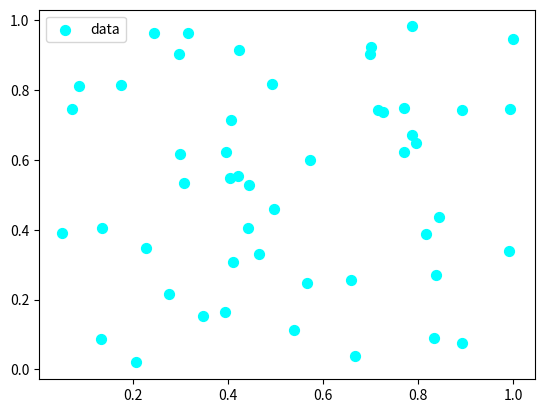
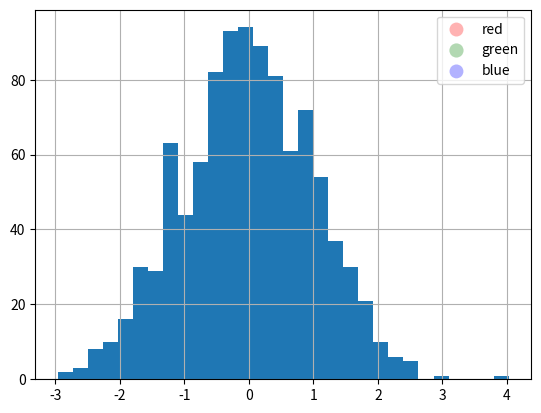

Write the Python code that produced these figures, in order. (Note: this script raises an exception after producing the figures.)
print ("Hello SciServer!")

print ("Clearly, text enclosed in parentheses and double-quotes gets printed")

# anything written after a '#' sign is ignored when you run the code
# this is a good way to leave notes about what you're doing as you code

print ('a case in which this wouldn\'t work?')

part1 = 'this is the first part '
part2 = 'and another part'
total = part1+part2
print (total)

flavor = 'chocolate'

# if you want to print out the value of this variable, don't use quotes.
print (flavor)

print ('flavor')

print('I would like to have some {:s} ice cream.'.format(flavor)) # new style for Python 3
# {:s} is a placeholder for a string (i.e. text) value
# {:f} expects a floating-point (i.e., decimal, non-integer) value
# Python 3 removed support for the integer format type, but you can print integers with {:.0f}
scoops = 2
print('I would like {:.0f} scoops of ice cream.'.format(scoops))

flavors_instock = ['chocolate', 'vanilla', 'bubblegum', 'rocky_road'] 

# Note on "rocky_road":  your life will be easier in python if you use underscores instead of spaces
# BUT you don't have to do that...  'rocky road' will be accepted as a string, too.

print ("We have the following flavors in-stock: ", flavors_instock)
print () # this prints a blank line
print ("The total number of flavors is: ", len(flavors_instock)) # len() returns the length of an array


flavor_iwant = 'vanilla'

# this statement will check all of the flavors in stock to see if the one you want is listed
print('Is {:s} in stock?'.format(flavor_iwant))
flavor_iwant in flavors_instock

flavor_ireallywant = 'blue_moon'
print('Is {:s} in stock?'.format(flavor_ireallywant))
flavor_ireallywant in flavors_instock

flavor_iwant in flavors_instock or flavor_ireallywant in flavors_instock

"""
Note: You can use triple quotes like '#' signs, to leave comments!

Here is the structure of an IF loop:

if <condition>:
    <execute this code>

"""
if flavor_ireallywant in flavors_instock:    
    # indentation (one hit of the tab key) indicates everything contained in a loop
    print("I would like to order {:s}".format(flavor_reallywant))
    
else:   
    
    # if the IF statement doesn't hold, then the following loop will run
    print("I guess I will have {:s}".format(flavor_iwant))

if flavor_ireallywant in flavors_instock:    
    # indentation (one hit of the tab key) indicates everything contained in a loop
    print('I would like to order {:s}'.format(flavor_ireallywant))
elif flavor_iwant in flavors_instock:
    
    # if the IF statement doesn't hold, then the following loop will run
    print('I guess I will have {:s}'.format(flavor_iwant))
else:
    print ("out of luck!")
    print ("we have no ", flavor_iwant)

# let's scroll through the whole list and see if one matches up with our preferred choice...

print ("Let's see what they have...\n")

gotit = 0 # let's keep a placeholder so we can remember if they have what we're looking for
        
for flavor in flavors_instock: # this will run through every item in the list, one by one
    print () # put a blank space between each flavor
    print (flavor)
    
    if flavor == flavor_ireallywant:
        print ("YAY - they have my absolute favorite flavor!")
        gotit==1  # update the placeholder
        
    elif flavor == flavor_iwant:  # "elif" means "otherwise, if..."
        print ("OK - well, at least they have my back-up choice.")    

gotit = 0 # let's keep a placeholder so we can remember if they have what we're looking for
if flavor_iwant in flavors_instock:
    print ("My backup flavor is in stock")

print (flavors_instock)
counter=-1

for flavor in flavors_instock: # this will run through every item in the list, one by one
    print () # put a blank space between each flavor
    counter+=1
    print (flavor, counter)
    
    if flavor == flavor_ireallywant:
        print ("YAY - they have my absolute favorite flavor!")
        gotit==1  # update the placeholder
        
    elif flavor == flavor_iwant:  # "elif" means "otherwise, if..."
        print ("OK - well, at least they have my back-up choice.")

dogs = ['willie', 'hootz', 'peso', 'monty', 'juno', 'turkey']

if len(dogs) >= 5:
    print("Holy mackerel, we might as well start a dog hostel!")
elif len(dogs) >= 3:
    print("Wow, we have a lot of dogs here!")
else:
    print("Okay, this is a reasonable number of dogs.")

counter = -1 # python's counting method start with 0, not 1... so it helps to start thinking of "-1" as "0"

for dog in dogs:
    counter+=1  # adds one to the variable 'counter'
    print (counter, dog, dogs[counter])  # see what I did there at the end?
    if dog == "hootz":
        hootznum=counter+1
print ("Hootz is dog number ", hootznum)

flavors_instock = ['chocolate', 'vanilla', 'bubblegum', 'rocky_road'] 
flavors_level = [1.0, 0.5, 0.8, 0.1]  # this says only the chocolate is 100% full

print ("Let's see which flavors need to be ordered...")
print ()
print ("Number, Flavor, Level")
print (" -----------------------------")

counter = -1
for flavor in flavors_instock:
    counter+=1
    print (counter, flavors_instock[counter], flavors_level[counter])
    
print ()
# Or if you want the printing to look a bit nicer...
print ()
print ("Number, Flavor, Level")
print (" -----------------------------")
counter = -1
for flavor in flavors_instock:
    counter+=1
    # you can force the spacing and decimal precision of each printed value
    print("{0:.0f} {1:12s} {2:3.1f}".format(counter,flavors_instock[counter],flavors_level[counter]))

print ()
print ("Number, Flavor, Level")
print (" -----------------------------")
counter = -1
min_level = 0.25
for flavor in flavors_instock:
    counter+=1
    # you can force the spacing and decimal precision of each printed value
    print ("{0:.0f} {1:12s} {2:3.1f}".format(counter, flavors_instock[counter], flavors_level[counter]))

    if flavors_level[counter]< min_level:
        print ("we need to order more ", flavors_instock[counter])

print ("Let's try some math...\n") # the \n at the end creates a line break
a = 3
b = 4
c = a+b

print (a,b,c)
print (c)

print ()  # this prints a blank line

# these numbers are integers, so we can simply format the print statement placeholder variables as "{.0f}"
print ("Here's our calculation:")
print ('{0:.0f} + {1:.0f} = {2:.0f}'.format(a,b,c))

print('{:.7f}'.format(1.41421356237))

# import pi from the python math library
from math import pi

print ("If this line prints, there were no errors, and pi was successfully imported!")
print (pi)

print ("Let's print out pi to only 5 decimal places...")

# format the print statement to truncate pi at 5 decimal places in floating point "%f" format
print ("{:.5f}".format(pi))

print (abs(-10))

from math import sqrt
print (sqrt(10))

# import the numpy module, and give it a nickname "np"
import numpy as np

# The basic structure of the Numpy module is the Numpy Array.
# Numpy arrays were invented to mimic the functionality of
# MATLAB arrays, and also IDL arrays.

empty = np.array([]) # Empty numpy array
x = np.arange(5) # Creates an array of 5 intergers, beginning at 0
zeros = np.zeros(5) # Array of five zeros 
noise = np.random.randn(5) # Array of five Gaussian random numbers

print ('empty = ', empty)
print ('x = ', x)
print ('zeros = ', zeros)
print ('noise = ', np.round(noise,2))

# By default, arrays add element-by-element, and they have
# powerful indexing and masking functionality
print ('x + x =', x + x)
print ('x + noise =', np.round(x + noise, 2))

# One of the most common tasks is selecting data based
# on boolean conditions
w = x > 3        
x[w] = x[w] + 20 # (Add 20 to all values greater than 3)
print ('w = ', w)
print ('x = ', x)
print ('x[w] = ', x[w])

## Note that Python does not use brackets, braces, or parentheses, 
# or even "end" statements in it control flows.
# Everything is controled using indentation.  You are
# free to pick your own level of indendation, but always 
# use 4 spaces.
#
# For example, 
# Suppose we want to iterate through a 2D array and check 
# the value of each element, the code looks like this:

noise = np.random.randn(100,100) # 2D image of Gaussian noise
detections = 0
print (noise.shape[0], noise.shape[1])
print (np.sum(noise > 4))
for i in range(noise.shape[0]):
    for j in range(noise.shape[1]):
        if noise[i,j] > 4:
            detections += 1
            print ('4 Sigma Detection! ', noise[i,j])
if detections==0:
    print ('No detections, need more observing time.')

# Let's say we want to calculate 2x some number:

number = 5
print (2*5)

# This could also be written as a function

def double(x):
    return 2*x

print (double(5))

myarray = [2,6,3,5,7,8]

#import numpy as np

from numpy import sqrt
#from math import sqrt

data = np.arange(100)
#print (data)

# let's define a function
def squareroot_hard(data):
    
    #for d in range(0,len(data)):
    #    print (sqrt(data[d]))
     
    for d in data:
        print (sqrt(d))
        
    return(sqrt(data))

squareroot_hard(data)



def squareroot_easy(data):
    return(sqrt(data))

print (squareroot_easy(data))

# import matplotlib and some of its modules

import matplotlib
%config InlineBackend.rc = {}
from matplotlib import pylab as plt
%matplotlib inline
print('OK')

"""
Simple demo of a scatter plot.
http://matplotlib.org/examples/shapes_and_collections/scatter_demo.html
"""
import numpy as np

N = 50
x = np.random.rand(N)
y = np.random.rand(N)
colors = np.random.rand(N)
area = np.pi * (15 * np.random.rand(N))**2  # 0 to 15 point radii

#plt.scatter(x, y, s=area, c=colors, alpha=0.5)
plt.scatter(x,y, s = 50,c='cyan', label = 'data')
plt.legend()
plt.show()

"""
Simple demo of a scatter plot.
http://matplotlib.org/examples/lines_bars_and_markers/scatter_with_legend.html
"""

import matplotlib.pyplot as plt
from numpy.random import rand


fig, ax = plt.subplots()
for color in ['red', 'green', 'blue']:
    n = 75
    x, y = rand(2, n)
    scale = 200.0 * rand(n)
    ax.scatter(x, y, c=color, s=scale, label=color,
               alpha=0.3, edgecolors='none')

ax.legend()
ax.grid(True)

plt.show()

"""
Simple demo of a histogram.
http://matplotlib.org/examples/frontpage/plot_histogram.html
"""


# Let's make a random Gaussian distribution, centered on 0, with a standard deviation of 1
mu = 0
sigma = 1.
samplesize = 1000
s = np.random.normal(mu,sigma, samplesize)

print ("Sample size: %i" % samplesize)
print ("Mean: %.2f" % np.mean(s))
print ("Median: %.2f" % np.median(s))

# make a histogram of the data
count, bins, ignored = plt.hist(s, 30, normed=True, alpha = 0.5)
# overlay a Gaussian model, using the mean and standard deviation (sigma)
plt.plot(bins, 1/(sigma * np.sqrt(2 * np.pi)) * np.exp( - (bins - mu)**2 / (2 * sigma**2) ), linewidth=2, color='r')
# display the data
plt.show()



"""
Demo of a simple plot with a custom dashed line.

"""
import numpy as np
import matplotlib.pyplot as plt


x = np.linspace(0, 10, 100)  # makes an array of 100 evenly spaced points between 0 and 10

fig, ax = plt.subplots()
ax.plot(x, np.sin(x), '--', linewidth=2, label='Dashed Line')

ax.plot(x, -1 * np.sin(x), '.', color='m', linewidth=0.2, label='Dotted Line')

ax.legend(loc='lower right')
plt.show()

"""
Plot simulated data and a model curve

"""


# let's start by making some data to plot:
x = np.linspace(0, 2*np.pi, 50)  # here we are making an array of length 50, ranging from 0-2pi
y = np.sin(x) # we will set up another array, which is the sin() of the array X

# here we will make another array just like 'Y', but with random scatter
y2 = y + 0.1 * np.random.normal(size=x.shape) 

# here we'll set up the plotting area
fig, ax = plt.subplots()

# here we'll plot x vs y
# formatting information:  'k' = black; '--' = dashed
ax.plot(x, y, 'k--')

# and we'll plot x vs. y2
# formatting information: 'r' = red; 'o' = circles
ax.plot(x, y2, 'ro')

"""
# If you want to, you can play around with the formats and labels of the ticks and axes
ax.set_xlim((0, 2*np.pi))
ax.set_xticks([0, np.pi, 2*np.pi])
ax.set_xticklabels(['0', '$\pi$', '2$\pi$'])
ax.set_ylim((-1.5, 1.5))
ax.set_yticks([-1, 0, 1])

# Only draw spine between the y-ticks
ax.spines['left'].set_bounds(-1, 1)
# Hide the right and top spines
ax.spines['right'].set_visible(False)
ax.spines['top'].set_visible(False)
# Only show ticks on the left and bottom spines
ax.yaxis.set_ticks_position('left')
ax.xaxis.set_ticks_position('bottom')
"""

plt.show()



# Import Python libraries to work with SciServer (see http://www.sciserver.org/docs/sciscript-python/)

import SciServer.CasJobs as CasJobs # query with CasJobs, the primary database for the SDSS
import SciServer.SkyServer as SkyServer # show individual objects through SkyServer
import SciServer.SciDrive           # read/write to/from SciDrive, cloud-based storage for your work
import numpy as np                  # standard Python library for math operations
import pandas                       # package for structuring and visualizing data
import matplotlib.pyplot as plt     # package for graphing and visualization 
print('SciServer libraries imported')

# Apply some special settings to the imported libraries

# ensures columns get written completely in notebook
pandas.set_option('display.max_colwidth', -1)
# do *not* show python warnings 
import warnings
warnings.filterwarnings('ignore')
print('Settings applied')

# Find objects in the Sloan Digital Sky Survey's Data Release 14.
#
# Query the Sloan Digital Sky Serveys' Data Release 14.
# For the database schema and documentation see http://skyserver.sdss.org/dr14
#
# This query finds "a 4x4 grid of nice-looking galaxies": 
#   galaxies in the SDSS database that have a spectrum 
#   and have a size (petror90_r) larger than 10 arcsec.
# 
# First, store the query in an object called "query"
query="""
SELECT TOP 16 p.objId,p.ra,p.dec,p.petror90_r, p.g, p.r
  FROM galaxy AS p
   JOIN SpecObj AS s ON s.bestobjid = p.objid
WHERE p.u BETWEEN 0 AND 19.6
  AND p.g BETWEEN 0 AND 17  AND p.petror90_r > 10
"""
gals = CasJobs.executeQuery(query, "dr14")
#gals = gals.set_index('objId')
gals

# Find objects in the Sloan Digital Sky Survey's Data Release 14.
# First, store the query in an object called "query"
query="""
SELECT TOP 16 p.objId,p.ra,p.dec,p.petror90_r, p.g, p.r
  FROM galaxy AS p
   JOIN SpecObj AS s ON s.bestobjid = p.objid
WHERE p.u BETWEEN 0 AND 19.6
  AND p.g BETWEEN 0 AND 17
  AND p.petror90_r > 10
"""
gals = CasJobs.executeQuery(query, "dr14")
gals = gals.set_index('objId')
gals

# Try making an Ra, Dec scatter plot...
plt.scatter(gals['ra'], gals['dec'])
plt.show() 

# make scatterplot
#plt.scatter(gals['g'],gals['r'])

# create an overall figure object (fig) and an "axis" object to display this data (ax)
fig, ax = plt.subplots()

# This graph is associated with the axis object
ax.scatter(gals['ra'], gals['dec'])

# Add formatting options here. Some may apply to fig and others to ax.

# Show the graph will all the options you set.
plt.show()

# store result as HDF5 file 
h5store = pandas.HDFStore('GalaxyThumbSample.h5')
h5store['galaxies']=gals
h5store.close()

# store result as CSV file
gals.to_csv('GalaxyThumbSample.csv')

print ("Done.")

# store result as HDF5 file 
h5store = pandas.HDFStore('GalaxyThumbSample.h5')
h5store['galaxies']=gals
h5store.close()

# store result as CSV file
gals.to_csv('GalaxyThumbSample.csv')

print ("Done.")

# set thumbnail parameters
width=200           # image width
height=200          # height
pixelsize=0.396     # image scale
plt.figure(figsize=(15, 15))   # display in a 4x4 grid
subPlotNum = 1

i = 0
nGalaxies = len(gals)
for index,gal in gals.iterrows():           # iterate through rows in the DataFrame
    i = i + 1
    print('Getting image '+str(i)+' of '+str(nGalaxies)+'...')
    if (i == nGalaxies):
        print('Plotting images...')
    scale=2*gal['petror90_r']/pixelsize/width
    img= SciServer.SkyServer.getJpegImgCutout(ra=gal['ra'], dec=gal['dec'], width=width, height=height, scale=scale,dataRelease='DR13')
    plt.subplot(4,4,subPlotNum)
    subPlotNum += 1
    plt.imshow(img)                               # show images in grid
    plt.title(index)                              # show the object identifier (objId) above the image.

